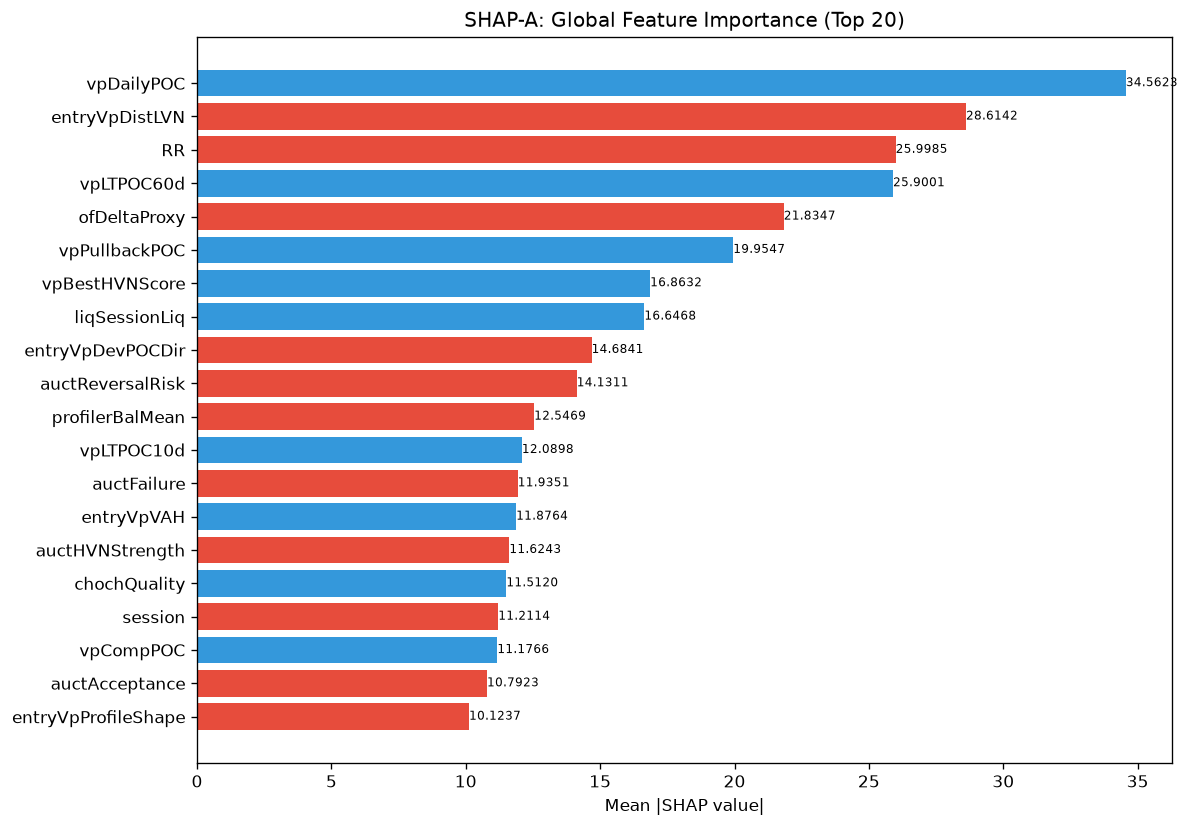

Values plotted in this chart, from the file beside it:
feature, category, mean_abs_shap, mean_shap, std_shap, rank
vpDailyPOC, unknown, 34.56, 1.83, 25.49, 1
entryVpDistLVN, unknown, 28.61, -4.988, 23.91, 2
RR, unknown, 26, -0.6283, 9.77, 3
vpLTPOC60d, unknown, 25.9, 0.9448, 23.85, 4
ofDeltaProxy, unknown, 21.83, -1.874, 17.85, 5
vpPullbackPOC, unknown, 19.95, 7.46, 23, 6
vpBestHVNScore, unknown, 16.86, 3.581, 12.66, 7
liqSessionLiq, unknown, 16.65, 2.949, 13.11, 8
entryVpDevPOCDir, unknown, 14.68, -0.3229, 18.03, 9
auctReversalRisk, unknown, 14.13, -0.1552, 8.689, 10
profilerBalMean, unknown, 12.55, -0.9108, 10.65, 11
vpLTPOC10d, unknown, 12.09, 0.09816, 7.603, 12
auctFailure, unknown, 11.94, -1.51, 6.65, 13
entryVpVAH, unknown, 11.88, 1.062, 13, 14
auctHVNStrength, unknown, 11.62, -0.2649, 10.99, 15
chochQuality, structure_composite, 11.51, 3.107, 9.548, 16
session, unknown, 11.21, -0.9765, 8.419, 17
vpCompPOC, unknown, 11.18, 0.518, 7.428, 18
auctAcceptance, unknown, 10.79, -2.026, 12.01, 19
entryVpProfileShape, unknown, 10.12, -0.8592, 9.054, 20
structDistATR, unknown, 10.08, 1.975, 6.902, 21
vpVAOverlapRatio, unknown, 9.869, 0.261, 8.4, 22
vpPriceVsPOC, unknown, 8.967, 1.558, 9.788, 23
entryVpDistHVN, unknown, 8.6, -0.1825, 6.294, 24
spreadToATR, unknown, 8.313, -0.226, 4.446, 25
ofAbsorption, unknown, 8.294, -0.4302, 4.046, 26
auctVAExpRate, unknown, 8.282, 0.2298, 11.39, 27
liqDensity, unknown, 8.163, 1.112, 6.563, 28
vpLTMajorLVNStrength, unknown, 8.002, -0.9225, 7.51, 29
vpDistToHVN, unknown, 7.997, -0.5373, 5.134, 30
riskReward, unknown, 7.852, -0.08886, 3.667, 31
auctProfileShape, unknown, 7.4, -0.7916, 6.145, 32
smZoneQuality, unknown, 7.356, 0.105, 9.439, 33
vpLTPOCAcceleration, unknown, 7.307, 0.02303, 4.478, 34
vpCompVAH, unknown, 7.304, 1.272, 5.284, 35
vpDistNakedPOC_ATR, unknown, 7.253, -0.5583, 4.88, 36
vpVAH, unknown, 7.021, 0.6894, 6.773, 37
auctDistHVN, unknown, 6.959, -0.7877, 6.468, 38
auctTargetPrice, unknown, 6.856, 0.1737, 6.905, 39
smFVG, unknown, 6.439, -0.05786, 3.656, 40
TP, unknown, 6.437, 0.71, 3.641, 41
vpLTAcceptanceAtPrice, unknown, 6.342, 0.2278, 7.139, 42
auctDistLVN, unknown, 6.153, 0.6485, 4.995, 43
vpProfileShape, unknown, 6.077, -0.5633, 5.212, 44
auctTargetType, unknown, 5.863, -0.687, 6.026, 45
msSpreadScore, unknown, 5.804, 0.8703, 4.09, 46
atrProxy, unknown, 5.717, -0.6884, 8.138, 47
ofParticipation, unknown, 5.435, 0.5121, 6.549, 48
liqContext, engine_composite, 5.266, -0.08214, 6.159, 49
chochLevel, unknown, 5.169, 0.4942, 2.994, 50
vpDistToLVN, unknown, 4.69, -0.7627, 3.285, 51
smMitigation, unknown, 4.553, 0.6101, 3.9, 52
ofContext, engine_composite, 4.526, 0.0936, 5.444, 53
auctShapeConf, unknown, 4.44, 0.4726, 3.317, 54
auctExpReward, unknown, 4.41, -0.5545, 2.713, 55
auctExhaustion, unknown, 4.305, -0.1533, 2.287, 56
entryVpMigrationConf, unknown, 4.031, -0.2791, 4.063, 57
vpMigrationScore, unknown, 3.965, 0.0673, 2.816, 58
smContext, engine_composite, 3.946, 0.2793, 3.751, 59
vpLTMajorHVNStrength, unknown, 3.72, -0.05831, 2.4, 60
... 112 more rows
